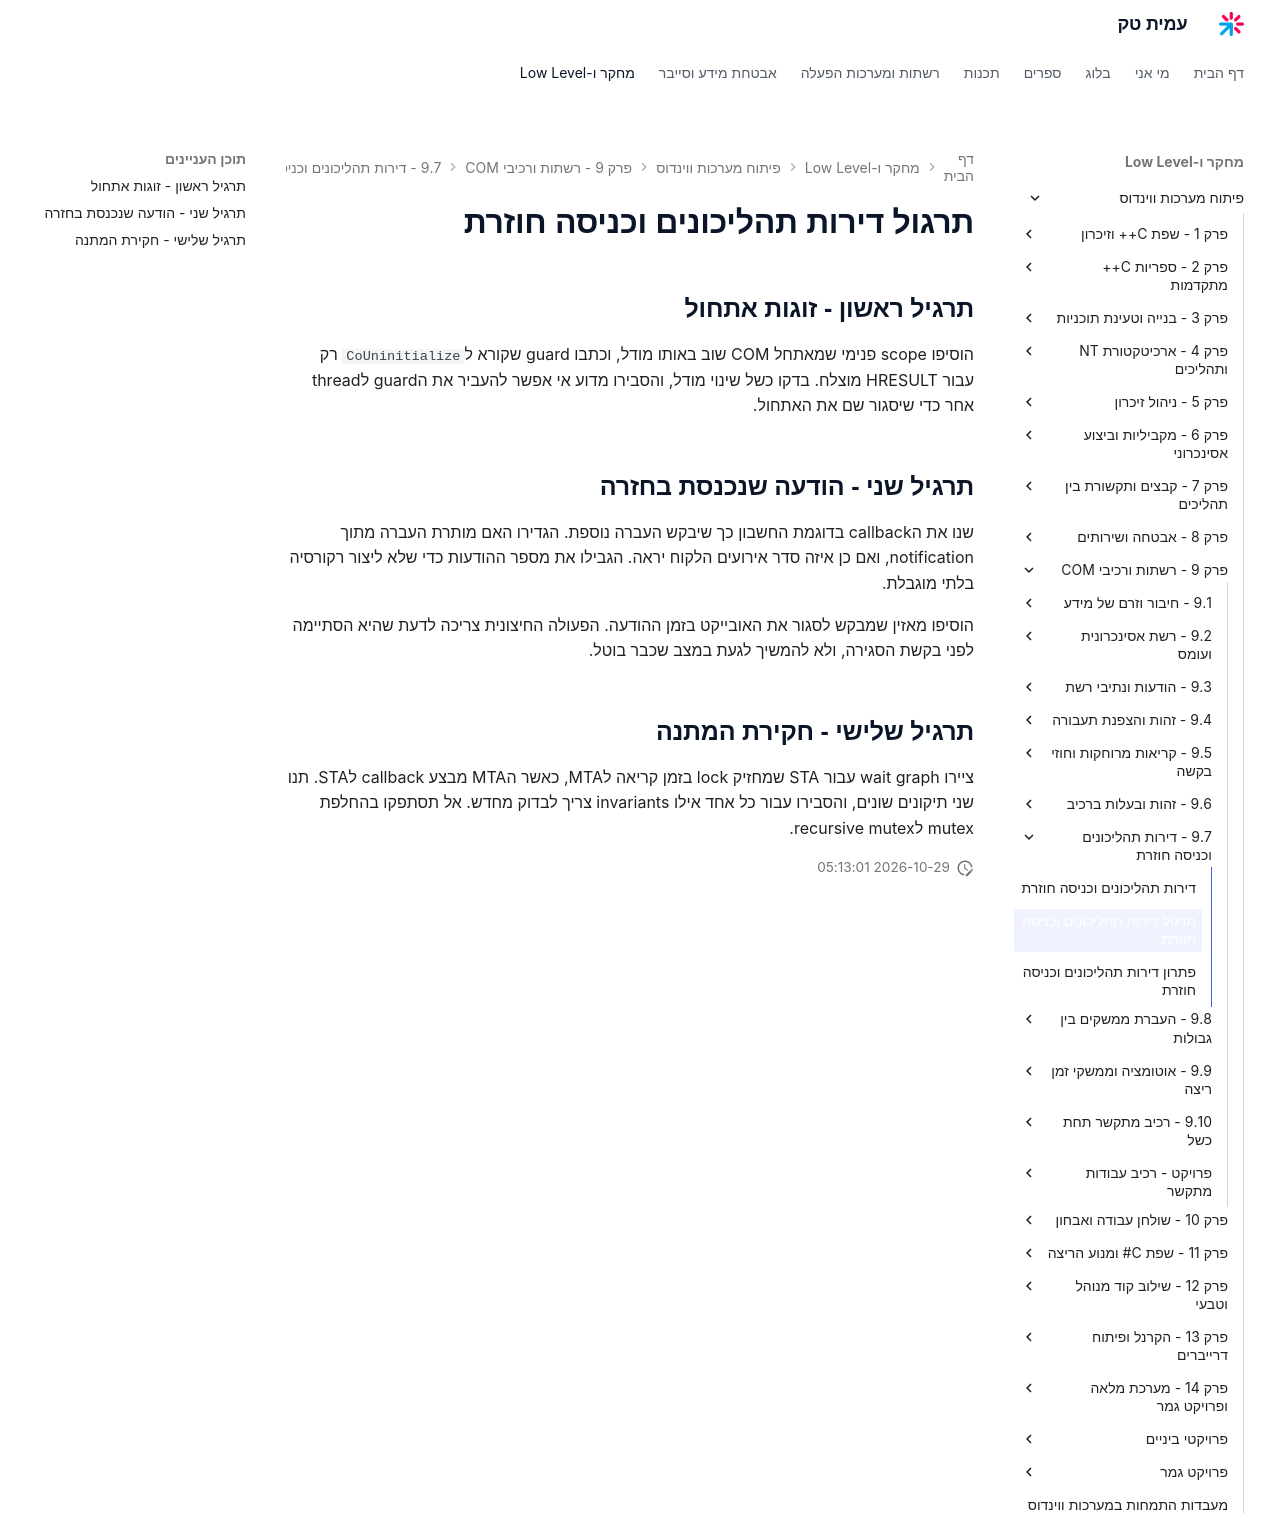

repository: AmitPinchasi/amittech · page: פיתוח-מערכות-ווינדוס/9 - רשתות ורכיבי COM/9.7 - דירות תהליכונים וכניסה חוזרת/9.7 - דירות תהליכונים וכניסה חוזרת - תרגול/index.html · generator: mkdocs

# תרגול דירות תהליכונים וכניסה חוזרת

## תרגיל ראשון - זוגות אתחול

הוסיפו scope פנימי שמאתחל COM שוב באותו מודל, וכתבו guard שקורא ל`CoUninitialize` רק עבור HRESULT מוצלח. בדקו כשל שינוי מודל, והסבירו מדוע אי אפשר להעביר את הguard לthread אחר כדי שיסגור שם את האתחול.

## תרגיל שני - הודעה שנכנסת בחזרה

שנו את הcallback בדוגמת החשבון כך שיבקש העברה נוספת. הגדירו האם מותרת העברה מתוך notification, ואם כן איזה סדר אירועים הלקוח יראה. הגבילו את מספר ההודעות כדי שלא ליצור רקורסיה בלתי מוגבלת.

הוסיפו מאזין שמבקש לסגור את האובייקט בזמן ההודעה. הפעולה החיצונית צריכה לדעת שהיא הסתיימה לפני בקשת הסגירה, ולא להמשיך לגעת במצב שכבר בוטל.

## תרגיל שלישי - חקירת המתנה

ציירו wait graph עבור STA שמחזיק lock בזמן קריאה לMTA, כאשר הMTA מבצע callback לSTA. תנו שני תיקונים שונים, והסבירו עבור כל אחד אילו invariants צריך לבדוק מחדש. אל תסתפקו בהחלפת mutex לrecursive mutex.
